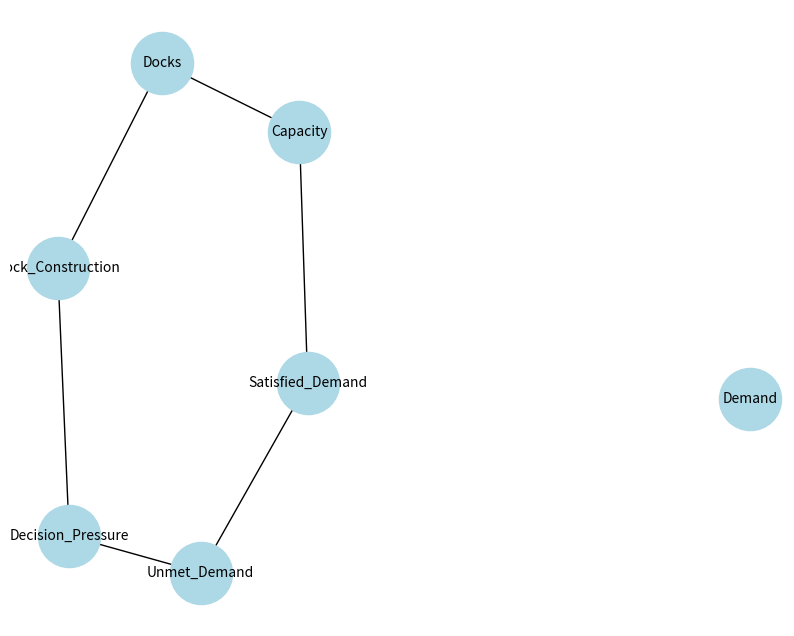

Write Python code to recreate this figure.
# Placeholder for a Python script that will generate a causal loop diagram using networkx and matplotlib.
# Run this script in a local Python environment.

import networkx as nx
import matplotlib.pyplot as plt

# Define variables and causal relationships
variables = [
    "Docks", "Demand", "Capacity", "Satisfied_Demand",
    "Unmet_Demand", "Decision_Pressure", "Dock_Construction"
]

edges = [
    ("Docks", "Capacity"),
    ("Capacity", "Satisfied_Demand"),
    ("Satisfied_Demand", "Unmet_Demand"),
    ("Unmet_Demand", "Decision_Pressure"),
    ("Decision_Pressure", "Dock_Construction"),
    ("Dock_Construction", "Docks")
]

# Create the graph
g = nx.DiGraph()
g.add_nodes_from(variables)
g.add_edges_from(edges)

# Draw the graph
plt.figure(figsize=(10, 8))
pos = nx.spring_layout(g, seed=42)
nx.draw_networkx_nodes(g, pos, node_color='lightblue', node_size=2000)
nx.draw_networkx_labels(g, pos, font_size=10)
nx.draw_networkx_edges(g, pos, arrowstyle='-|>', arrowsize=20)
plt.axis('off')
plt.show()
